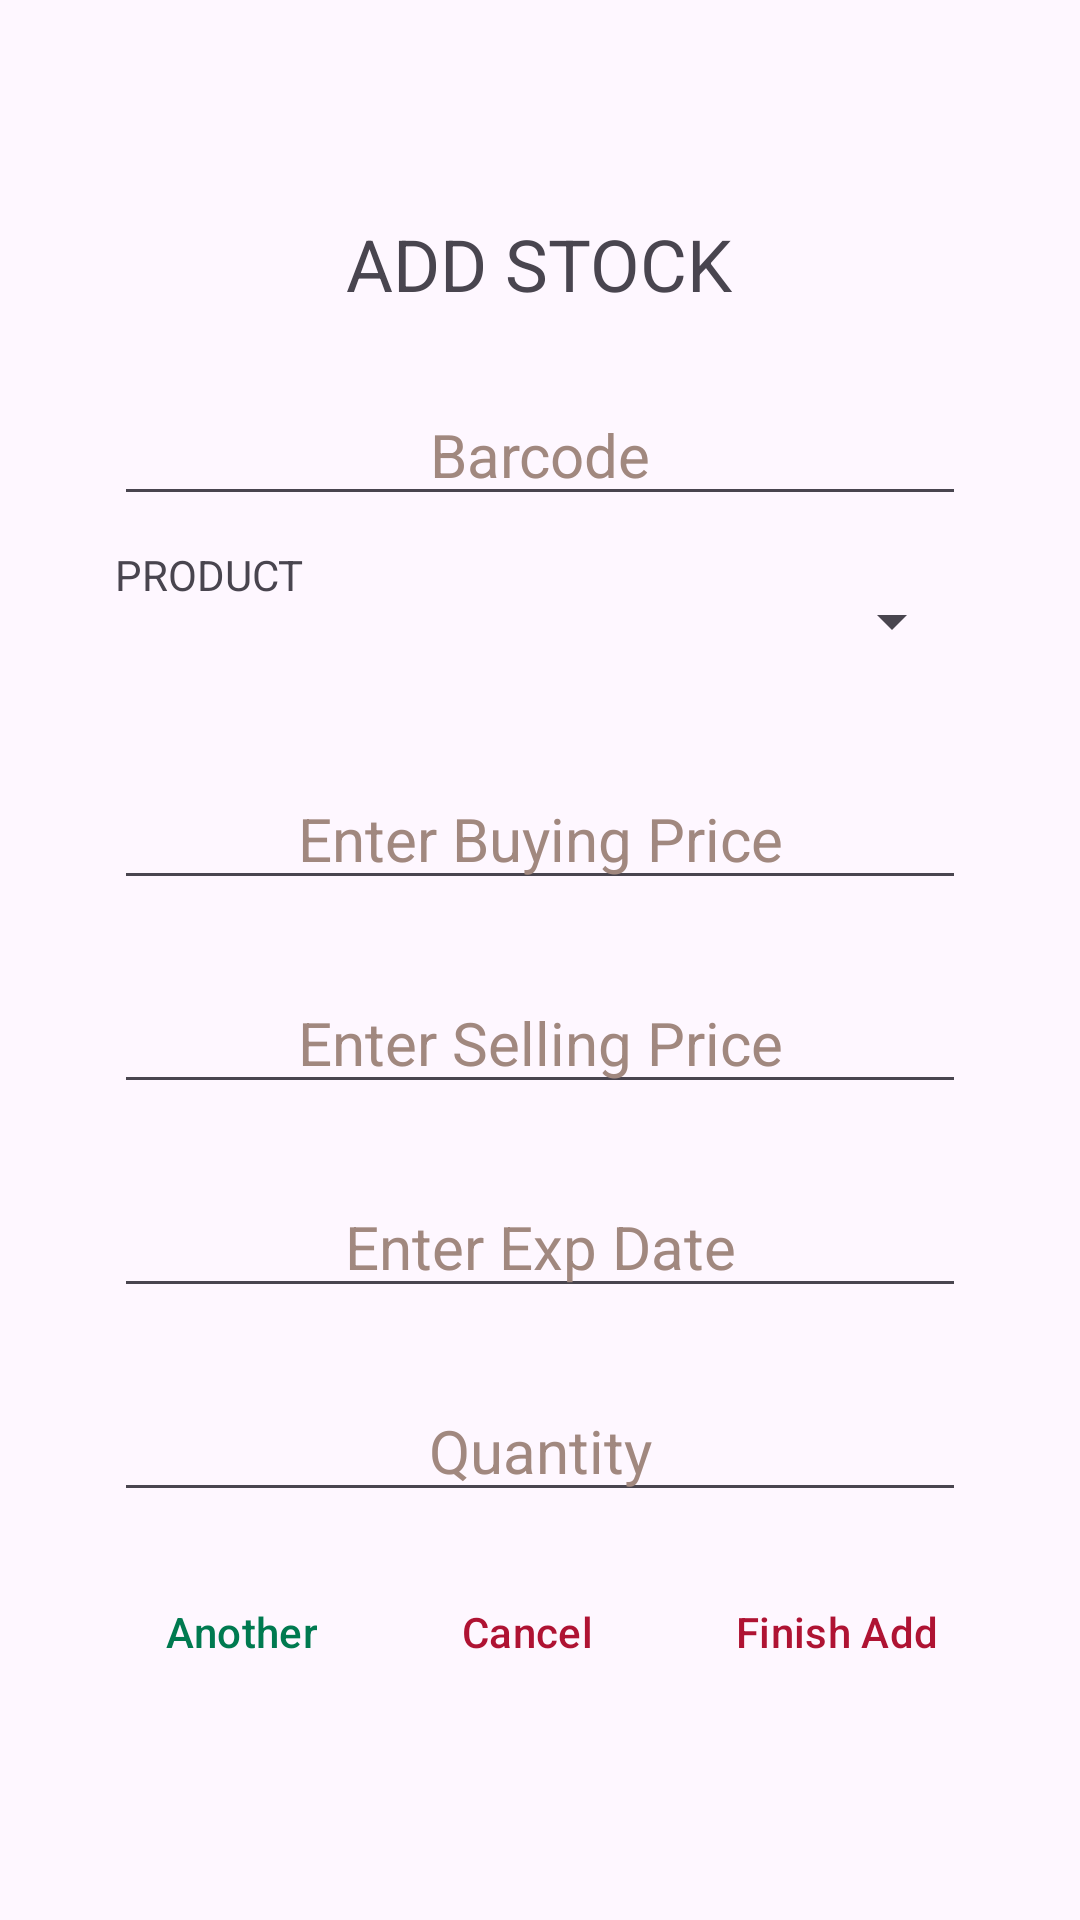

Android layout source for this screen:
<!-- AndroidManifest.xml: application theme Theme.PointOfSales -->
<!-- res/layout/activity_add_stock.xml -->
<?xml version="1.0" encoding="utf-8"?>
<LinearLayout xmlns:android="http://schemas.android.com/apk/res/android"
    xmlns:app="http://schemas.android.com/apk/res-auto"
    xmlns:tools="http://schemas.android.com/tools"
    android:layout_width="match_parent"
    android:layout_height="match_parent"
    tools:context=".AddStock"
    android:orientation="vertical"
    android:gravity="center">



    <LinearLayout
        android:layout_width="wrap_content"
        android:layout_height="wrap_content"
        android:orientation="vertical">

        <TextView
            android:layout_width="wrap_content"
            android:layout_height="wrap_content"
            android:text="@string/add_stock_h"
            android:textSize="24sp" />

    </LinearLayout>


    <LinearLayout
        android:layout_width="wrap_content"
        android:layout_height="wrap_content"
        android:orientation="horizontal">

        <EditText
            android:id="@+id/barCode"
            android:layout_width="0dp"
            android:layout_height="wrap_content"
            android:layout_marginTop="24dp"
            android:layout_weight="5"
            android:height="48sp"
            android:ems="12"
            android:hint="@string/barcode"
            android:inputType="text"
            android:textAlignment="center"
            android:textColorHint="@color/editTextHintColor"
            android:textSize="20sp"
            android:autofillHints="" />

    </LinearLayout>


    <LinearLayout
        android:layout_width="wrap_content"
        android:layout_height="wrap_content"
        android:orientation="horizontal">

        <TextView
            android:layout_width="wrap_content"
            android:layout_height="wrap_content"
            android:layout_marginTop="10dp"
            android:text="@string/product"/>

        <Spinner
            android:layout_width="220dp"
            android:layout_height="50dp"
            android:layout_marginTop="10dp"
            android:id="@+id/prodSpinner" />

    </LinearLayout>

    <LinearLayout
        android:layout_width="wrap_content"
        android:layout_height="wrap_content"
        android:orientation="horizontal">

        <EditText
            android:id="@+id/buyPrice"
            android:layout_width="0dp"
            android:layout_height="wrap_content"
            android:layout_marginTop="24dp"
            android:layout_weight="5"
            android:height="48sp"
            android:ems="12"
            android:hint="@string/buy_price"
            android:inputType="text"
            android:textAlignment="center"
            android:textColorHint="#A1887F"
            android:textSize="20sp"
            android:autofillHints="" />



    </LinearLayout>


    <LinearLayout
        android:layout_width="wrap_content"
        android:layout_height="wrap_content"
        android:orientation="horizontal">

        <EditText
            android:id="@+id/sellPrice"
            android:layout_width="0dp"
            android:layout_height="wrap_content"
            android:layout_marginTop="24dp"
            android:layout_weight="5"
            android:height="48sp"
            android:ems="12"
            android:hint="@string/sell_price"
            android:inputType="text"
            android:textAlignment="center"
            android:textColorHint="#A1887F"
            android:textSize="20sp"
            android:autofillHints="" />



    </LinearLayout>


    <LinearLayout
        android:layout_width="wrap_content"
        android:layout_height="wrap_content"
        android:orientation="horizontal">

        <EditText
            android:id="@+id/expireDate"
            android:layout_width="0dp"
            android:layout_height="wrap_content"
            android:layout_marginTop="24dp"
            android:layout_weight="5"
            android:height="48sp"
            android:ems="12"
            android:hint="@string/ex_date"
            android:inputType="text"
            android:textAlignment="center"
            android:textColorHint="#A1887F"
            android:textSize="20sp"
            android:autofillHints="" />



    </LinearLayout>

    <LinearLayout
        android:layout_width="wrap_content"
        android:layout_height="wrap_content"
        android:orientation="horizontal">

        <EditText
            android:id="@+id/qty"
            android:layout_width="0dp"
            android:layout_height="wrap_content"
            android:layout_marginTop="24dp"
            android:layout_weight="5"
            android:height="48sp"
            android:ems="12"
            android:hint="@string/qty"
            android:inputType="text"
            android:textAlignment="center"
            android:textColorHint="#A1887F"
            android:textSize="20sp"
            android:autofillHints="" />



    </LinearLayout>








    <LinearLayout
        android:layout_width="wrap_content"
        android:layout_height="wrap_content"
        android:orientation="horizontal">

        <Button
            android:id="@+id/addstockButton"
            style="?android:attr/buttonBarButtonStyle"
            android:layout_width="wrap_content"
            android:layout_height="wrap_content"
            android:layout_marginTop="16dp"
            android:text="@string/new_item"
            android:textColor="@color/dark_aqua"
            android:shadowColor="@color/black"/>

        <Button
            android:id="@+id/cancelStockButton"
            style="?android:attr/buttonBarButtonStyle"
            android:layout_width="wrap_content"
            android:layout_height="wrap_content"
            android:layout_marginStart="24dp"
            android:layout_marginTop="16dp"
            android:text="@string/cancel_button_text"
            android:textColor="@color/dark_crimson"
            android:shadowColor="@color/black"/>

        <Button
            android:id="@+id/finishAdd"
            style="?android:attr/buttonBarButtonStyle"
            android:layout_width="wrap_content"
            android:layout_height="wrap_content"
            android:layout_marginStart="24dp"
            android:layout_marginTop="16dp"
            android:text="@string/finish_add"
            android:textColor="@color/dark_crimson"
            android:shadowColor="@color/normal_blue"/>

    </LinearLayout>



</LinearLayout>
<!-- resources referenced by this layout -->
<resources>
  <color name="black">#FF000000</color>
  <color name="dark_aqua">#007A50</color>
  <color name="dark_crimson">#AF1333</color>
  <color name="editTextHintColor">#A1887F</color>
  <string name="add_stock_h">ADD STOCK</string>
  <string name="barcode">Barcode</string>
  <string name="buy_price">Enter Buying Price</string>
  <string name="cancel_button_text">Cancel</string>
  <string name="ex_date">Enter Exp Date</string>
  <string name="finish_add">Finish Add</string>
  <string name="new_item">Another</string>
  <string name="product">PRODUCT</string>
  <string name="qty">Quantity</string>
  <string name="sell_price">Enter Selling Price</string>
  <style name="Theme.PointOfSales" parent="Base.Theme.PointOfSales" />
  <style name="Base.Theme.PointOfSales" parent="Theme.Material3.DayNight.NoActionBar">
          
          
          <item name="colorPrimary">@color/jade_green</item>
      </style>
</resources>
